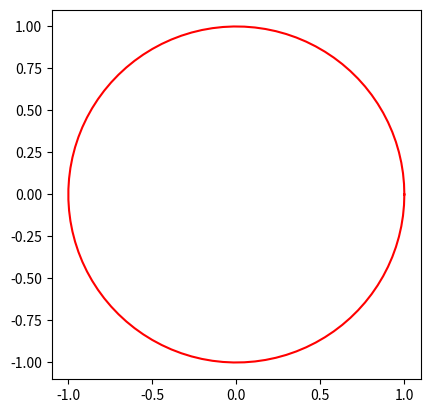

Python code for this plot:
import numpy as np
import matplotlib.pyplot as plt

# radius = 5
# center_x, center_y = 0, 0
# theta = np.linspace(0, 2 * np.pi, 100)
# x = center_x + radius * np.cos(theta)
# y = center_y + radius * np.sin(theta)  
# plt.plot(x, y)
# plt.axis('equal')
# plt.show()

alpha = np.linspace(0, 2 * np.pi, 100)

x = np.cos(alpha)
y = np.sin(alpha)

plt.plot(x, y, 'r')
plt.axis('square')
plt.show()